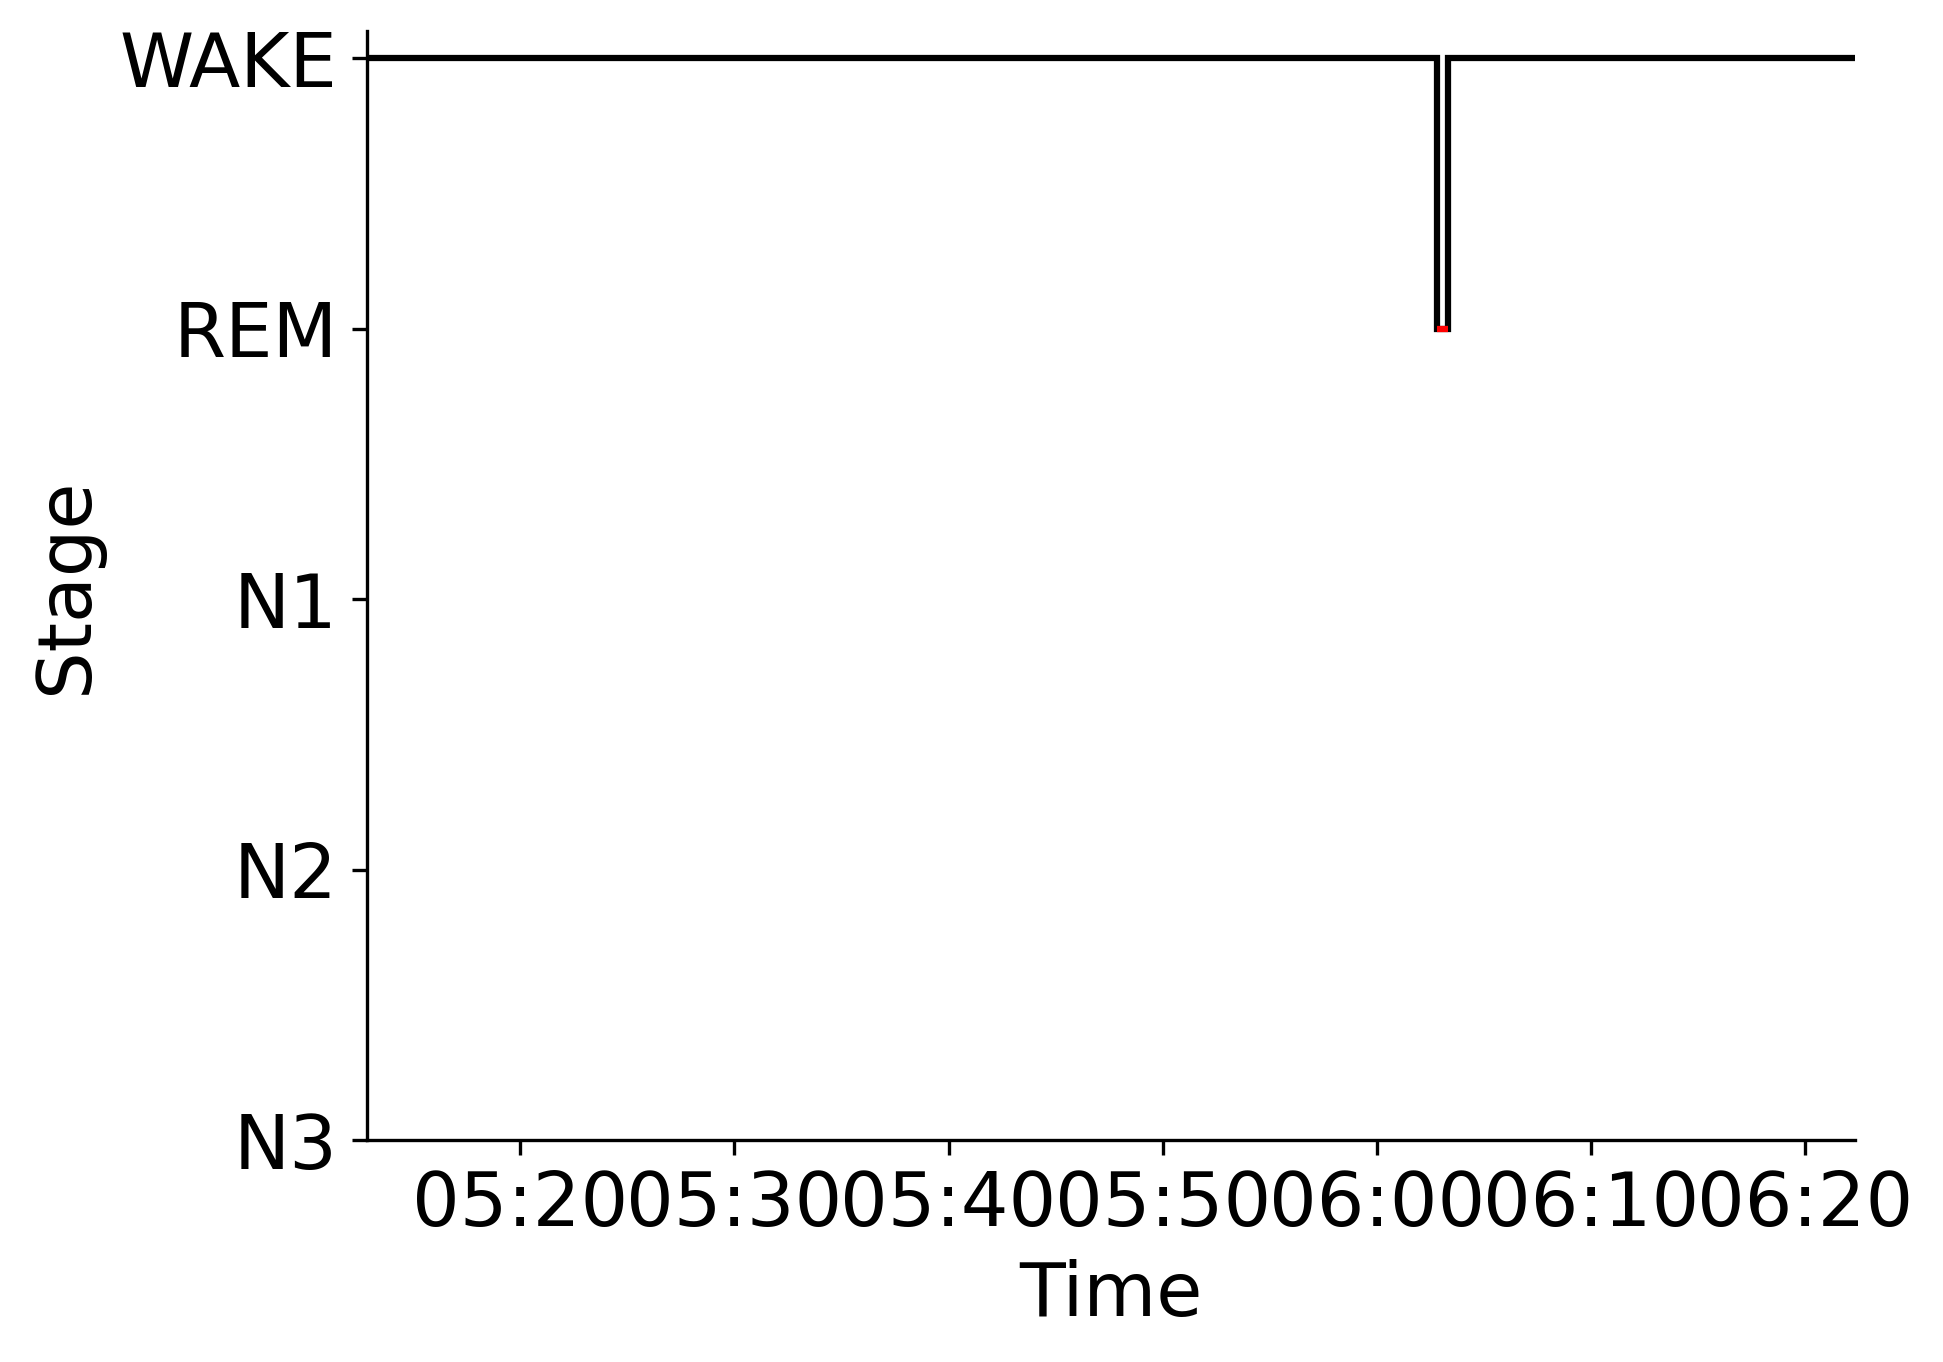

The file beside this chart, header and first rows:
Epoch, Subject, Session, Recording, RecordingEpoch, Time, Stage
0, sub-00053, ses-1, sub-00053_ses-1_task-sleep_acq-20160907T…, 0, 2016-09-07 05:12:49.018376+00:00, WAKE
1, sub-00053, ses-1, sub-00053_ses-1_task-sleep_acq-20160907T…, 1, 2016-09-07 05:13:19.018376+00:00, WAKE
2, sub-00053, ses-1, sub-00053_ses-1_task-sleep_acq-20160907T…, 2, 2016-09-07 05:13:49.018376+00:00, WAKE
3, sub-00053, ses-1, sub-00053_ses-1_task-sleep_acq-20160907T…, 3, 2016-09-07 05:14:19.018376+00:00, WAKE
4, sub-00053, ses-1, sub-00053_ses-1_task-sleep_acq-20160907T…, 4, 2016-09-07 05:14:49.018376+00:00, WAKE
5, sub-00053, ses-1, sub-00053_ses-1_task-sleep_acq-20160907T…, 5, 2016-09-07 05:15:19.018376+00:00, WAKE
6, sub-00053, ses-1, sub-00053_ses-1_task-sleep_acq-20160907T…, 6, 2016-09-07 05:15:49.018376+00:00, WAKE
7, sub-00053, ses-1, sub-00053_ses-1_task-sleep_acq-20160907T…, 7, 2016-09-07 05:16:19.018376+00:00, WAKE
8, sub-00053, ses-1, sub-00053_ses-1_task-sleep_acq-20160907T…, 8, 2016-09-07 05:16:49.018376+00:00, WAKE
9, sub-00053, ses-1, sub-00053_ses-1_task-sleep_acq-20160907T…, 9, 2016-09-07 05:17:19.018376+00:00, WAKE
10, sub-00053, ses-1, sub-00053_ses-1_task-sleep_acq-20160907T…, 10, 2016-09-07 05:17:49.018376+00:00, WAKE
11, sub-00053, ses-1, sub-00053_ses-1_task-sleep_acq-20160907T…, 11, 2016-09-07 05:18:19.018376+00:00, WAKE
12, sub-00053, ses-1, sub-00053_ses-1_task-sleep_acq-20160907T…, 12, 2016-09-07 05:18:49.018376+00:00, WAKE
13, sub-00053, ses-1, sub-00053_ses-1_task-sleep_acq-20160907T…, 13, 2016-09-07 05:19:19.018376+00:00, WAKE
14, sub-00053, ses-1, sub-00053_ses-1_task-sleep_acq-20160907T…, 14, 2016-09-07 05:19:49.018376+00:00, WAKE
15, sub-00053, ses-1, sub-00053_ses-1_task-sleep_acq-20160907T…, 15, 2016-09-07 05:20:19.018376+00:00, WAKE
16, sub-00053, ses-1, sub-00053_ses-1_task-sleep_acq-20160907T…, 16, 2016-09-07 05:20:49.018376+00:00, WAKE
17, sub-00053, ses-1, sub-00053_ses-1_task-sleep_acq-20160907T…, 17, 2016-09-07 05:21:19.018376+00:00, WAKE
18, sub-00053, ses-1, sub-00053_ses-1_task-sleep_acq-20160907T…, 18, 2016-09-07 05:21:49.018376+00:00, WAKE
19, sub-00053, ses-1, sub-00053_ses-1_task-sleep_acq-20160907T…, 19, 2016-09-07 05:22:19.018376+00:00, WAKE
20, sub-00053, ses-1, sub-00053_ses-1_task-sleep_acq-20160907T…, 20, 2016-09-07 05:22:49.018376+00:00, WAKE
21, sub-00053, ses-1, sub-00053_ses-1_task-sleep_acq-20160907T…, 21, 2016-09-07 05:23:19.018376+00:00, WAKE
22, sub-00053, ses-1, sub-00053_ses-1_task-sleep_acq-20160907T…, 22, 2016-09-07 05:23:49.018376+00:00, WAKE
23, sub-00053, ses-1, sub-00053_ses-1_task-sleep_acq-20160907T…, 23, 2016-09-07 05:24:19.018376+00:00, WAKE
24, sub-00053, ses-1, sub-00053_ses-1_task-sleep_acq-20160907T…, 24, 2016-09-07 05:24:49.018376+00:00, WAKE
25, sub-00053, ses-1, sub-00053_ses-1_task-sleep_acq-20160907T…, 25, 2016-09-07 05:25:19.018376+00:00, WAKE
26, sub-00053, ses-1, sub-00053_ses-1_task-sleep_acq-20160907T…, 26, 2016-09-07 05:25:49.018376+00:00, WAKE
27, sub-00053, ses-1, sub-00053_ses-1_task-sleep_acq-20160907T…, 27, 2016-09-07 05:26:19.018376+00:00, WAKE
28, sub-00053, ses-1, sub-00053_ses-1_task-sleep_acq-20160907T…, 28, 2016-09-07 05:26:49.018376+00:00, WAKE
29, sub-00053, ses-1, sub-00053_ses-1_task-sleep_acq-20160907T…, 29, 2016-09-07 05:27:19.018376+00:00, WAKE
30, sub-00053, ses-1, sub-00053_ses-1_task-sleep_acq-20160907T…, 30, 2016-09-07 05:27:49.018376+00:00, WAKE
31, sub-00053, ses-1, sub-00053_ses-1_task-sleep_acq-20160907T…, 31, 2016-09-07 05:28:19.018376+00:00, WAKE
32, sub-00053, ses-1, sub-00053_ses-1_task-sleep_acq-20160907T…, 32, 2016-09-07 05:28:49.018376+00:00, WAKE
33, sub-00053, ses-1, sub-00053_ses-1_task-sleep_acq-20160907T…, 33, 2016-09-07 05:29:19.018376+00:00, WAKE
34, sub-00053, ses-1, sub-00053_ses-1_task-sleep_acq-20160907T…, 34, 2016-09-07 05:29:49.018376+00:00, WAKE
35, sub-00053, ses-1, sub-00053_ses-1_task-sleep_acq-20160907T…, 35, 2016-09-07 05:30:19.018376+00:00, WAKE
36, sub-00053, ses-1, sub-00053_ses-1_task-sleep_acq-20160907T…, 36, 2016-09-07 05:30:49.018376+00:00, WAKE
37, sub-00053, ses-1, sub-00053_ses-1_task-sleep_acq-20160907T…, 37, 2016-09-07 05:31:19.018376+00:00, WAKE
38, sub-00053, ses-1, sub-00053_ses-1_task-sleep_acq-20160907T…, 38, 2016-09-07 05:31:49.018376+00:00, WAKE
39, sub-00053, ses-1, sub-00053_ses-1_task-sleep_acq-20160907T…, 39, 2016-09-07 05:32:19.018376+00:00, WAKE
40, sub-00053, ses-1, sub-00053_ses-1_task-sleep_acq-20160907T…, 40, 2016-09-07 05:32:49.018376+00:00, WAKE
41, sub-00053, ses-1, sub-00053_ses-1_task-sleep_acq-20160907T…, 41, 2016-09-07 05:33:19.018376+00:00, WAKE
42, sub-00053, ses-1, sub-00053_ses-1_task-sleep_acq-20160907T…, 42, 2016-09-07 05:33:49.018376+00:00, WAKE
43, sub-00053, ses-1, sub-00053_ses-1_task-sleep_acq-20160907T…, 43, 2016-09-07 05:34:19.018376+00:00, WAKE
44, sub-00053, ses-1, sub-00053_ses-1_task-sleep_acq-20160907T…, 44, 2016-09-07 05:34:49.018376+00:00, WAKE
45, sub-00053, ses-1, sub-00053_ses-1_task-sleep_acq-20160907T…, 45, 2016-09-07 05:35:19.018376+00:00, WAKE
46, sub-00053, ses-1, sub-00053_ses-1_task-sleep_acq-20160907T…, 46, 2016-09-07 05:35:49.018376+00:00, WAKE
47, sub-00053, ses-1, sub-00053_ses-1_task-sleep_acq-20160907T…, 47, 2016-09-07 05:36:19.018376+00:00, WAKE
48, sub-00053, ses-1, sub-00053_ses-1_task-sleep_acq-20160907T…, 48, 2016-09-07 05:36:49.018376+00:00, WAKE
49, sub-00053, ses-1, sub-00053_ses-1_task-sleep_acq-20160907T…, 49, 2016-09-07 05:37:19.018376+00:00, WAKE
50, sub-00053, ses-1, sub-00053_ses-1_task-sleep_acq-20160907T…, 50, 2016-09-07 05:37:49.018376+00:00, WAKE
51, sub-00053, ses-1, sub-00053_ses-1_task-sleep_acq-20160907T…, 51, 2016-09-07 05:38:19.018376+00:00, WAKE
52, sub-00053, ses-1, sub-00053_ses-1_task-sleep_acq-20160907T…, 52, 2016-09-07 05:38:49.018376+00:00, WAKE
53, sub-00053, ses-1, sub-00053_ses-1_task-sleep_acq-20160907T…, 53, 2016-09-07 05:39:19.018376+00:00, WAKE
54, sub-00053, ses-1, sub-00053_ses-1_task-sleep_acq-20160907T…, 54, 2016-09-07 05:39:49.018376+00:00, WAKE
55, sub-00053, ses-1, sub-00053_ses-1_task-sleep_acq-20160907T…, 55, 2016-09-07 05:40:19.018376+00:00, WAKE
56, sub-00053, ses-1, sub-00053_ses-1_task-sleep_acq-20160907T…, 56, 2016-09-07 05:40:49.018376+00:00, WAKE
57, sub-00053, ses-1, sub-00053_ses-1_task-sleep_acq-20160907T…, 57, 2016-09-07 05:41:19.018376+00:00, WAKE
58, sub-00053, ses-1, sub-00053_ses-1_task-sleep_acq-20160907T…, 58, 2016-09-07 05:41:49.018376+00:00, WAKE
59, sub-00053, ses-1, sub-00053_ses-1_task-sleep_acq-20160907T…, 59, 2016-09-07 05:42:19.018376+00:00, WAKE
... 79 more rows
